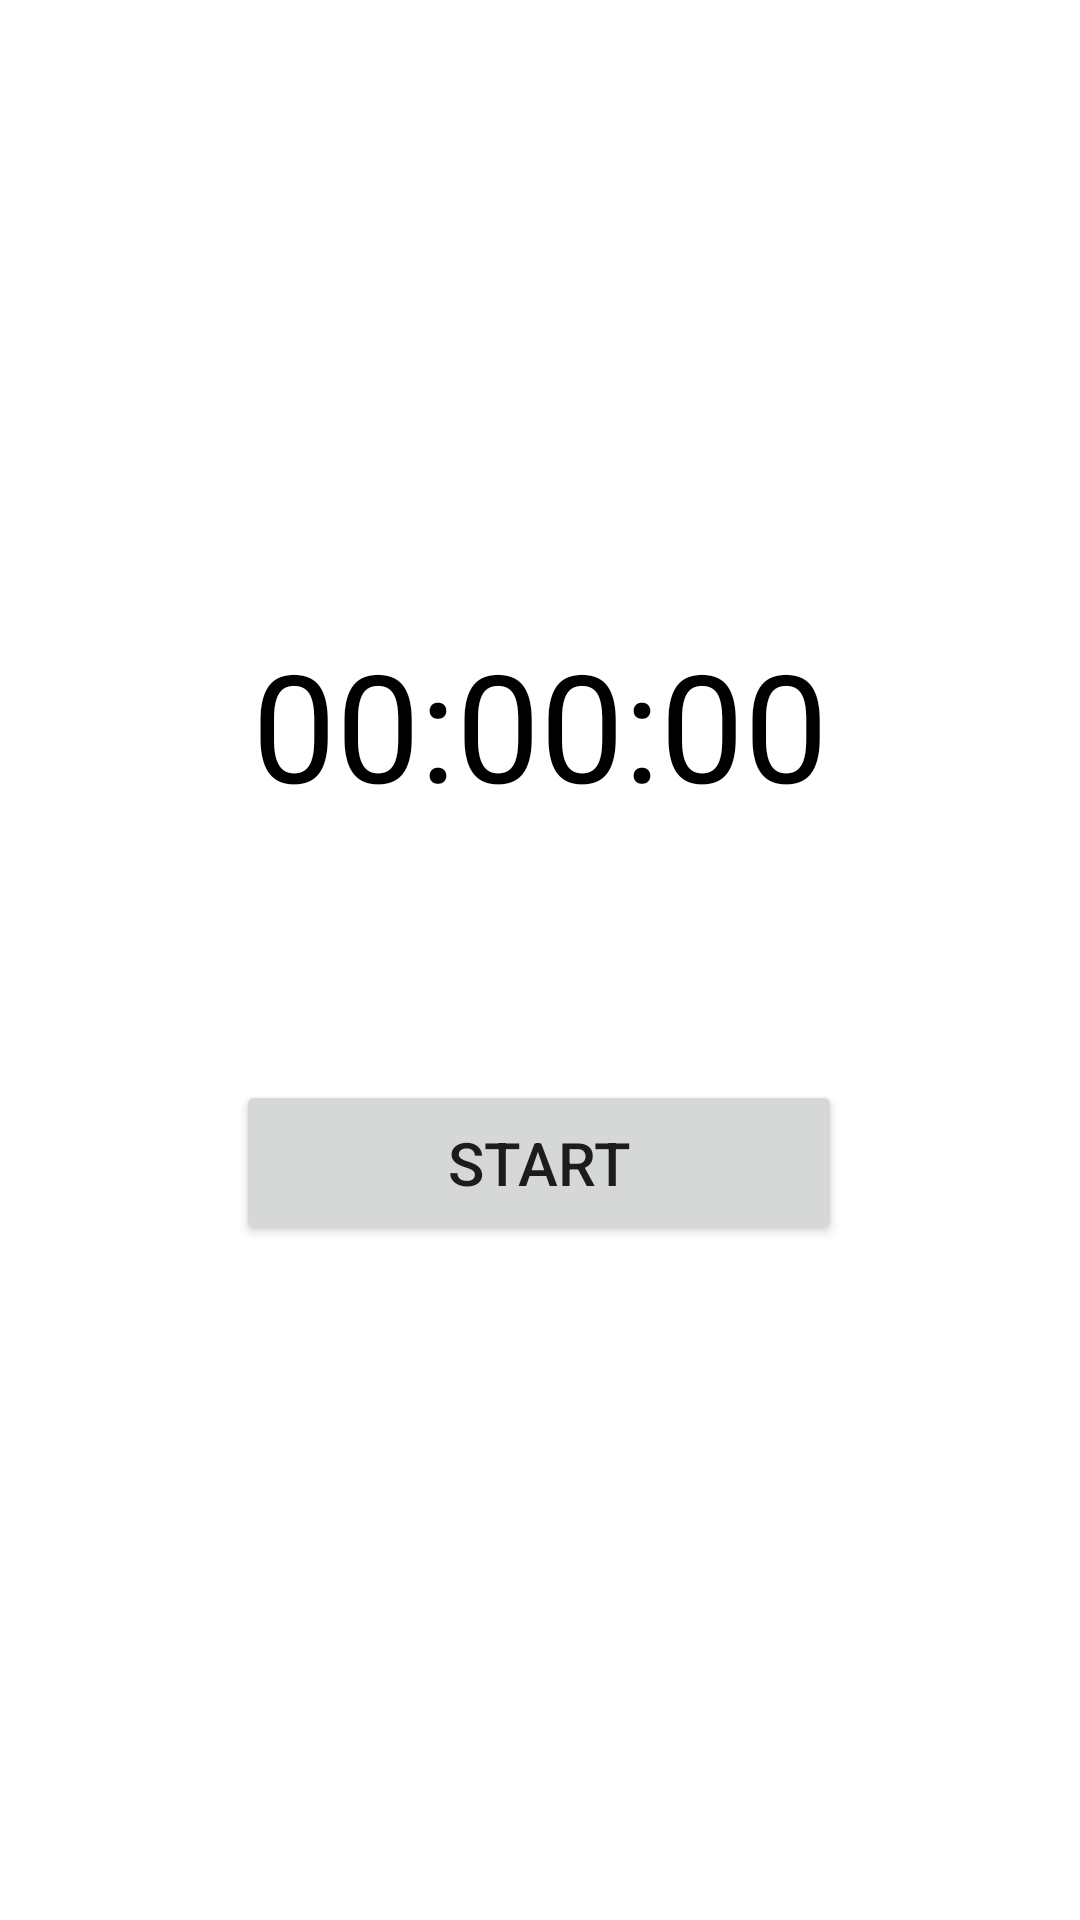

This screen was rendered from an Android layout file. Write that file and the resources it references.
<!-- AndroidManifest.xml: application theme Theme.Logn -->
<!-- res/layout/activity_mainpage2.xml -->
<?xml version="1.0" encoding="utf-8"?>
<androidx.constraintlayout.widget.ConstraintLayout xmlns:android="http://schemas.android.com/apk/res/android"
    xmlns:app="http://schemas.android.com/apk/res-auto"
    xmlns:tools="http://schemas.android.com/tools"
    android:layout_width="match_parent"
    android:layout_height="match_parent"
    android:background="@drawable/meditbkg"
    tools:context=".mainpage2">


    <TextView
        android:id="@+id/countdown_timer"
        android:layout_width="255dp"
        android:layout_height="92dp"
        android:layout_marginTop="208dp"
        android:gravity="center_horizontal"
        android:text="00:00:00"
        android:textColor="#000000"
        android:textSize="50sp"
        app:layout_constraintEnd_toEndOf="parent"
        app:layout_constraintStart_toStartOf="parent"
        app:layout_constraintTop_toTopOf="parent" />

    <Button
        android:id="@+id/start"
        android:layout_width="202dp"
        android:layout_height="55dp"
        android:layout_marginTop="60dp"
        android:text="Start"
        android:textSize="20dp"
        app:layout_constraintEnd_toEndOf="parent"
        app:layout_constraintHorizontal_bias="0.497"
        app:layout_constraintStart_toStartOf="parent"
        app:layout_constraintTop_toBottomOf="@+id/countdown_timer" />

</androidx.constraintlayout.widget.ConstraintLayout>
<!-- resources referenced by this layout -->
<resources>
  <style name="Theme.Logn" parent="Theme.MaterialComponents.DayNight.DarkActionBar">
          
          <item name="colorPrimary">@color/lavender</item>
          <item name="colorPrimaryVariant">@color/lavender</item>
          <item name="colorOnPrimary">@color/white</item>
          
          <item name="colorSecondary">@color/teal_200</item>
          <item name="colorSecondaryVariant">@color/teal_700</item>
          <item name="colorOnSecondary">@color/black</item>
          
          <item name="android:statusBarColor">?attr/colorPrimaryVariant</item>
          
      </style>
  <color name="lavender">#8692f7</color>
  <color name="white">#FFFFFFFF</color>
  <color name="teal_200">#FF03DAC5</color>
  <color name="teal_700">#FF018786</color>
  <color name="black">#FF000000</color>
</resources>
